Run: headless pygame with SDL's dummy video driver; simulated clock (each Clock.tick advances the game by its frame time, no real sleeping); random seed 0; keys injected as events and as key.get_pressed() state; mouse plan: one left click at the window centre at the start of phase 2, then a move to the lower-right quarter at the start of phase 3.
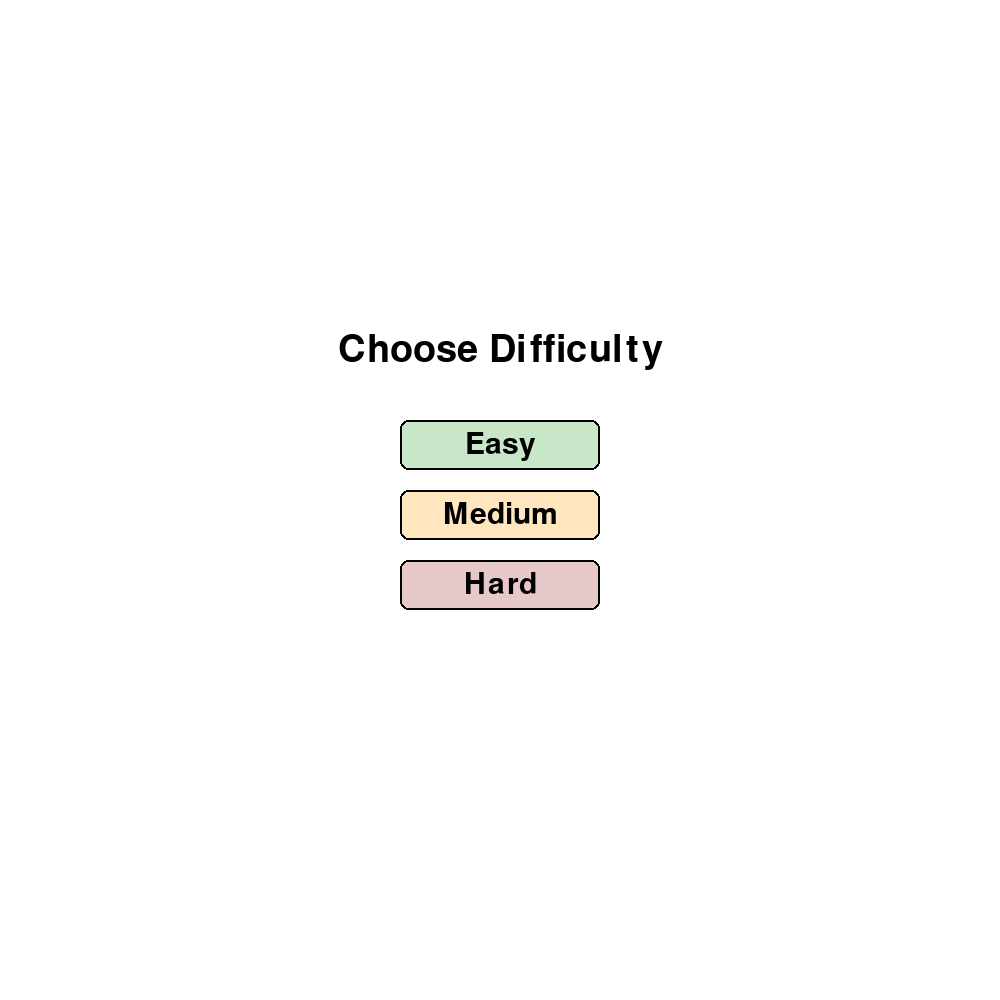
Frame 1 of 4 · flips 1–60 · no input
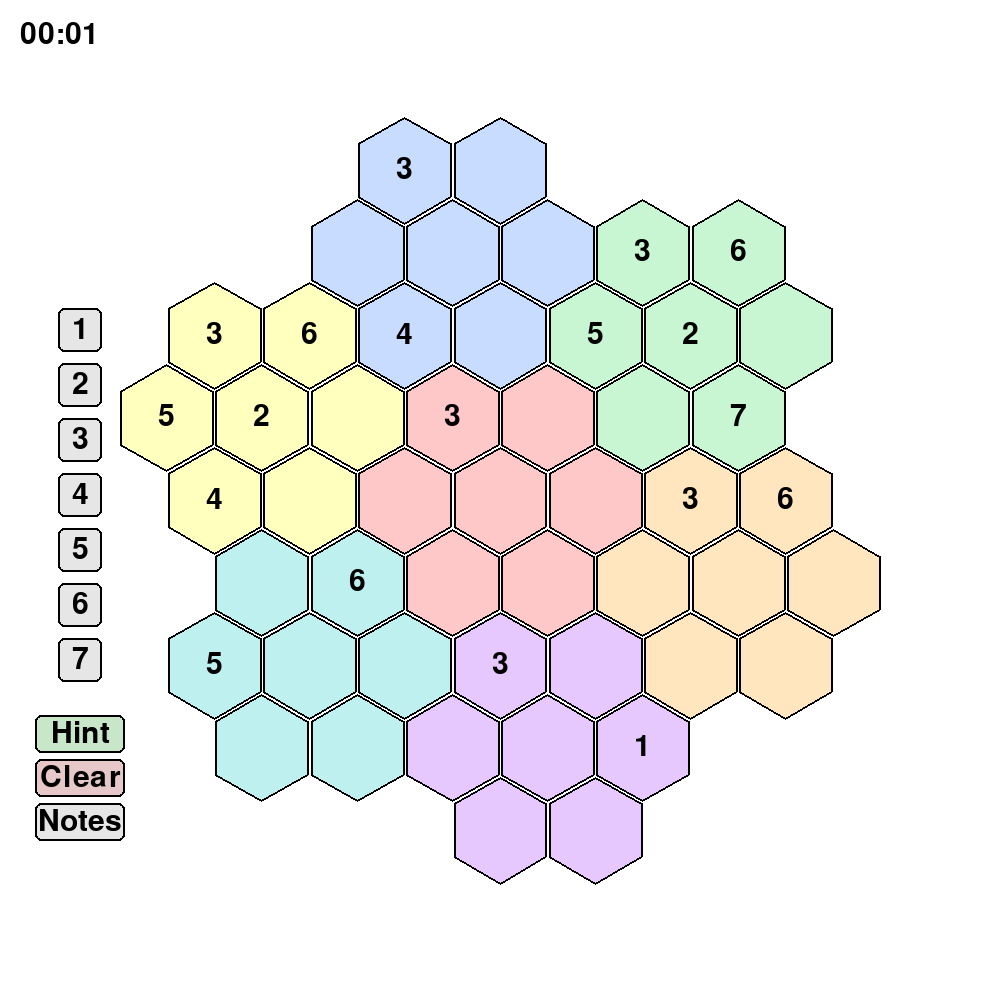
Frame 2 of 4 · flips 61–180 · clicked the window centre · tapped SPACE, RETURN · held RIGHT (→), D
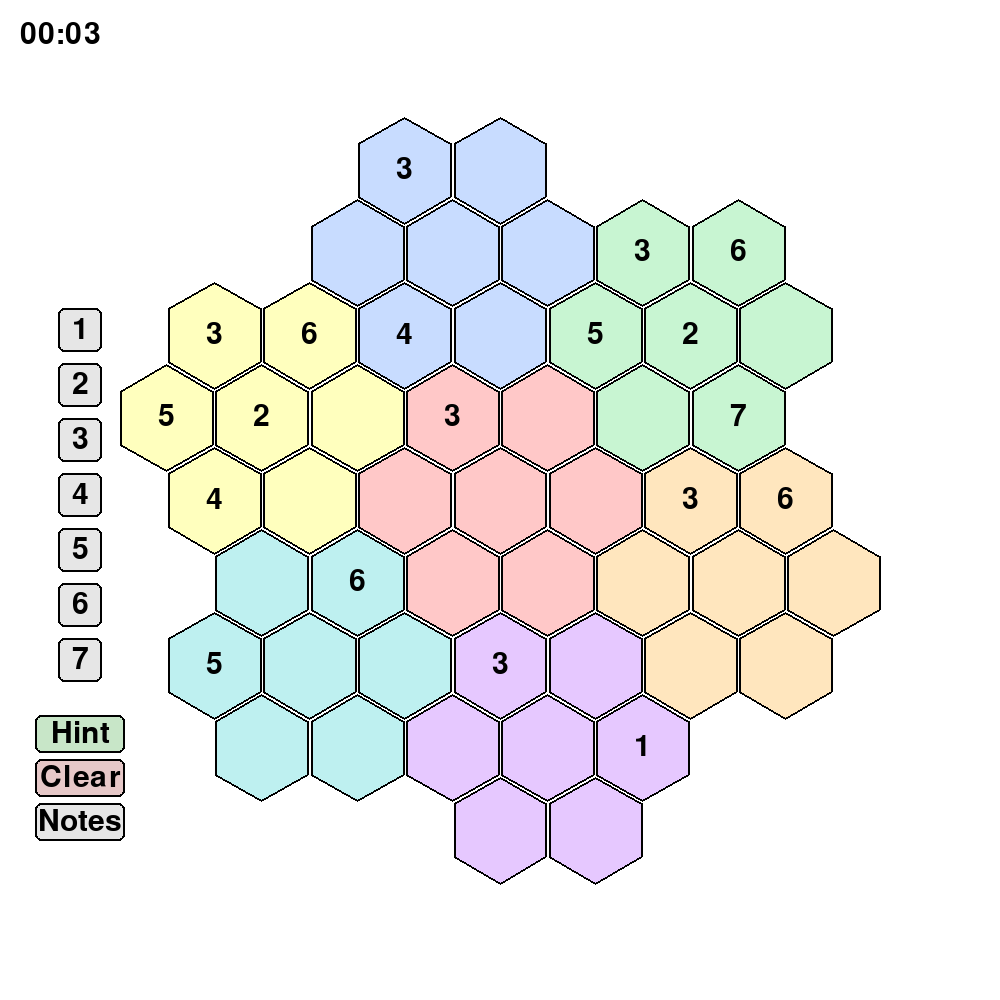
Frame 3 of 4 · flips 181–300 · moved the mouse to the lower-right quarter · held DOWN (↓), S
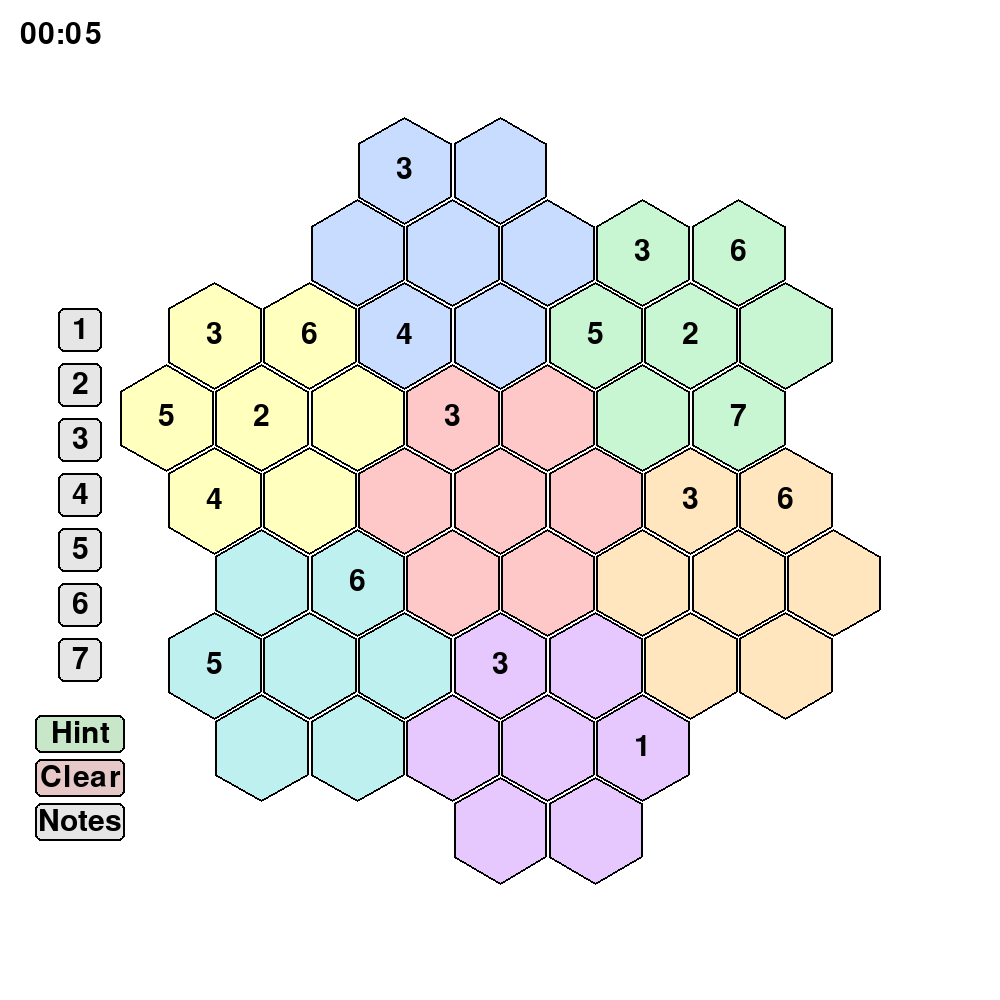
Frame 4 of 4 · flips 301–420 · held LEFT (←), A, UP (↑), W

The pygame program that drew these frames:

import math
import random
from collections import namedtuple
import pygame

SQRT3 = math.sqrt(3)

WHITE        = (255, 255, 255)
BLACK        = (0, 0, 0)
SELECTED_BLUE = (173, 216, 230)
ERROR_RED    = (220, 50, 50)
HINT_GREEN   = (50, 180, 80)
BORDER_BLUE  = (60, 90, 200)
LINE_BLUE    = (140, 180, 240)
PLAYER_BLUE  = (80, 80, 180)
NOTE_BLUE    = (100, 100, 180)
BTN_GREY     = (230, 230, 230)
BTN_GREEN    = (200, 230, 200)
BTN_RED      = (230, 200, 200)
BTN_NOTES_ON = (160, 210, 160)
BTN_ORANGE   = (255, 230, 190)
TIMER_BLUE   = (80, 80, 180)

CELLS = frozenset({
    # row 1 (2 cells)
    (1, -4), (2, -4),
    # row 2 (5 cells)
    (0, -3), (1, -3), (2, -3), (3, -3), (4, -3),
    # row 3 (7 cells)
    (-2, -2), (-1, -2), (0, -2), (1, -2), (2, -2), (3, -2), (4, -2),
    # row 4 (7 cells)
    (-3, -1), (-2, -1), (-1, -1), (0, -1), (1, -1), (2, -1), (3, -1),
    # row 5 (7 cells)
    (-3, 0), (-2, 0), (-1, 0), (0, 0), (1, 0), (2, 0), (3, 0),
    # row 6 (7 cells)
    (-3, 1), (-2, 1), (-1, 1), (0, 1), (1, 1), (2, 1), (3, 1),
    # row 7 (7 cells)
    (-4, 2), (-3, 2), (-2, 2), (-1, 2), (0, 2), (1, 2), (2, 2),
    # row 8 (5 cells)
    (-4, 3), (-3, 3), (-2, 3), (-1, 3), (0, 3),
    # row 9 (2 cells)
    (-2, 4), (-1, 4),
})

SIZE = 55  # hex circumradius in pixels

SUBGRIDS = {
    (0, 0):   {(0,0),(1,0),(-1,0),(0,1),(0,-1),(1,-1),(-1,1)},
    (1, -3):  {(1,-3),(2,-3),(0,-3),(1,-2),(1,-4),(2,-4),(0,-2)},
    (3, -2):  {(3,-2),(4,-2),(2,-2),(3,-1),(3,-3),(4,-3),(2,-1)},
    (2, 1):   {(2,1),(3,1),(1,1),(2,2),(2,0),(3,0),(1,2)},
    (-1, 3):  {(-1,3),(0,3),(-2,3),(-1,4),(-1,2),(0,2),(-2,4)},
    (-3, 2):  {(-3,2),(-2,2),(-4,2),(-3,3),(-3,1),(-2,1),(-4,3)},
    (-2, -1): {(-2,-1),(-1,-1),(-3,-1),(-2,0),(-2,-2),(-1,-2),(-3,0)},
}

CELL_TO_SUBGRID = {cell: center for center, cells in SUBGRIDS.items() for cell in cells}

SUBGRID_COLORS = {
    center: color for center, color in zip(SUBGRIDS, [
        (255, 200, 200),  # red
        (200, 220, 255),  # blue
        (200, 245, 210),  # green
        (255, 230, 190),  # orange
        (230, 200, 255),  # purple
        (190, 240, 240),  # teal
        (255, 255, 190),  # yellow
    ])
}

CELL_FILL_COLOR = {cell: SUBGRID_COLORS[CELL_TO_SUBGRID[cell]] for cell in CELLS}

# difficulty levels
EASY = 20
MEDIUM = 30
HARD = 40

def _build_cell_groups():
    rows, q_diags, s_diags = {}, {}, {}
    for q, r in CELLS:
        rows.setdefault(r, set()).add((q, r))
        q_diags.setdefault(q, set()).add((q, r))
        s_diags.setdefault(q + r, set()).add((q, r))
    return {
        (q, r): [
            SUBGRIDS[CELL_TO_SUBGRID[(q, r)]],
            frozenset(rows[r]),
            frozenset(q_diags[q]),
            frozenset(s_diags[q + r]),
        ]
        for q, r in CELLS
    }

CELL_GROUPS = _build_cell_groups()

def get_possible_values(cell, assignment):
    used = {assignment[c] for group in CELL_GROUPS[cell] for c in group if c in assignment and c != cell}
    return set(range(1, 8)) - used

def generate_complete_grid():
    assignment = {}

    def backtrack():
        if len(assignment) == len(CELLS):
            return True
        unassigned = [c for c in CELLS if c not in assignment]
        options = {c: get_possible_values(c, assignment) for c in unassigned}
        if any(len(v) == 0 for v in options.values()):
            return False
        min_opts = min(len(v) for v in options.values())
        cell = random.choice([c for c, v in options.items() if len(v) == min_opts])
        for value in random.sample(list(options[cell]), len(options[cell])):
            assignment[cell] = value
            if backtrack():
                return True
            del assignment[cell]
        return False

    backtrack()
    return assignment

def is_logically_solvable(given):
    state = dict(given)
    changed = True
    while changed:
        changed = False
        for cell in CELLS:
            if cell in state:
                continue
            possible = get_possible_values(cell, state)
            if len(possible) == 1:
                state[cell] = next(iter(possible))
                changed = True
    return len(state) == len(CELLS)

def generate_puzzle(complete_grid, max_remove):
    given = dict(complete_grid)
    cells = list(CELLS)
    random.shuffle(cells)
    removed = 0
    for cell in cells:
        if removed >= max_remove:
            break
        value = given.pop(cell)
        if not is_logically_solvable(given):
            given[cell] = value
        else:
            removed += 1
    return given

def _build_lines():
    buckets = [{}, {}, {}]
    for q, r in CELLS:
        for bucket, key in zip(buckets, [r, q, q + r]):
            bucket.setdefault(key, set()).add((q, r))
    return [frozenset(v) for b in buckets for v in b.values()]

LINES = _build_lines()

def compute_errors(cell_values):
    error_cells = set()
    for group in [*SUBGRIDS.values(), *LINES]:
        vals = [cell_values[c] for c in group if c in cell_values]
        if len(vals) != len(set(vals)):
            error_cells |= group
    return error_cells

def format_time(ms):
    s = ms // 1000
    m, s = divmod(s, 60)
    return f"{m:02d}:{s:02d}"


def hex_to_pixel(q, r, cx, cy):
    x = cx + (q + r / 2) * SQRT3 * SIZE
    y = cy + r * 1.5 * SIZE
    return (x, y)

def pixel_to_hex(x, y, cx, cy):
    fr = (y - cy) / (1.5 * SIZE)
    fq = (x - cx) / (SQRT3 * SIZE) - fr / 2
    fx, fz = fq, fr
    fy = -fx - fz
    rx, ry, rz = round(fx), round(fy), round(fz)
    dx, dy, dz = abs(rx - fx), abs(ry - fy), abs(rz - fz)
    if dx > dy and dx > dz:
        rx = -ry - rz
    elif dy > dz:
        ry = -rx - rz
    else:
        rz = -rx - ry
    return (rx, rz)

def draw_button(screen, font, rect, label, color, border_radius=6):
    pygame.draw.rect(screen, color, rect, border_radius=border_radius)
    pygame.draw.rect(screen, BLACK, rect, width=2, border_radius=border_radius)
    lbl = font.render(label, True, BLACK)
    screen.blit(lbl, lbl.get_rect(center=rect.center))


def draw_hex(surface, center, radius, color, width=0):
    cx, cy = center
    points = [
        (cx + radius * math.cos(math.radians(a)),
         cy + radius * math.sin(math.radians(a)))
        for a in range(-90, 270, 60)
    ]
    pygame.draw.polygon(surface, color, points, width)


class GameState:
    def __init__(self):
        self.choosing_difficulty = True
        self.complete_grid = None
        self.given = {}
        self.cell_values = {}
        self.cell_notes = {}
        self.notes_mode = False
        self.selected = None
        self.selected_subgrid = set()
        self.selected_lines = set()
        self.error_cells = set()
        self.hint_cell = None
        self.complete = False
        self.start_ticks = 0
        self.finish_ticks = None

    def start(self, difficulty):
        self.complete_grid = generate_complete_grid()
        self.given = generate_puzzle(self.complete_grid, difficulty)
        self.cell_values = dict(self.given)
        self.cell_notes = {}
        self.notes_mode = False
        self.selected = None
        self.selected_subgrid = set()
        self.selected_lines = set()
        self.error_cells = set()
        self.hint_cell = None
        self.complete = False
        self.start_ticks = pygame.time.get_ticks()
        self.finish_ticks = None
        self.choosing_difficulty = False

    def new_game(self):
        self.choosing_difficulty = True

    def toggle_note(self, cell, v):
        notes = self.cell_notes.setdefault(cell, set())
        if v in notes:
            notes.discard(v)
        else:
            notes.add(v)

    def select(self, cell):
        self.selected = cell if cell != self.selected else None
        if self.selected:
            subgrid, *lines = CELL_GROUPS[self.selected]
            self.selected_subgrid = set(subgrid)
            self.selected_lines = set().union(*lines) - self.selected_subgrid
        else:
            self.selected_subgrid = set()
            self.selected_lines = set()

    def place_value(self, cell, v):
        self.cell_values[cell] = v
        self.cell_notes.pop(cell, None)
        for group in CELL_GROUPS[cell]:
            for c in group:
                if c in self.cell_notes:
                    self.cell_notes[c].discard(v)
        self.error_cells = compute_errors(self.cell_values)
        self.check_complete()

    def check_complete(self):
        if len(self.cell_values) == len(CELLS) and not self.error_cells:
            self.complete = True
            self.finish_ticks = pygame.time.get_ticks()


UIRects = namedtuple('UIRects', ['num_rects', 'hint_rect', 'clear_rect', 'notes_rect', 'overlay_rect', 'again_rect', 'quit_rect', 'easy_rect', 'medium_rect', 'hard_rect'])


def handle_events(state, rects, cx, cy):
    for event in pygame.event.get():
        if event.type == pygame.QUIT:
            return False
        if event.type == pygame.KEYDOWN and event.key == pygame.K_ESCAPE:
            return False
        if state.choosing_difficulty:
            if event.type == pygame.MOUSEBUTTONDOWN and event.button == 1:
                if rects.easy_rect.collidepoint(event.pos):
                    state.start(EASY)
                elif rects.medium_rect.collidepoint(event.pos):
                    state.start(MEDIUM)
                elif rects.hard_rect.collidepoint(event.pos):
                    state.start(HARD)
            continue
        if state.complete:
            if event.type == pygame.MOUSEBUTTONDOWN and event.button == 1:
                if rects.again_rect.collidepoint(event.pos):
                    state.new_game()
                elif rects.quit_rect.collidepoint(event.pos):
                    return False
            continue
        if event.type == pygame.KEYDOWN and state.selected is not None and state.selected not in state.given:
            if event.unicode in '1234567':
                v = int(event.unicode)
                if state.notes_mode and state.selected not in state.cell_values:
                    state.toggle_note(state.selected, v)
                elif not state.notes_mode:
                    state.place_value(state.selected, v)
        if event.type == pygame.MOUSEBUTTONDOWN and event.button == 1:
            placed = False
            for i, rect in enumerate(rects.num_rects):
                if rect.collidepoint(event.pos) and state.selected is not None and state.selected not in state.given:
                    v = i + 1
                    if state.notes_mode and state.selected not in state.cell_values:
                        state.toggle_note(state.selected, v)
                    elif not state.notes_mode:
                        state.place_value(state.selected, v)
                    placed = True
                    break
            if not placed and rects.notes_rect.collidepoint(event.pos):
                state.notes_mode = not state.notes_mode
                placed = True
            if not placed and rects.clear_rect.collidepoint(event.pos):
                if state.selected is not None and state.selected not in state.given:
                    if state.notes_mode:
                        state.cell_notes.pop(state.selected, None)
                    else:
                        state.cell_values.pop(state.selected, None)
                        state.error_cells = compute_errors(state.cell_values)
                placed = True
            if not placed and rects.hint_rect.collidepoint(event.pos):
                state.hint_cell = next(
                    (c for c in CELLS if c not in state.cell_values
                     and len(get_possible_values(c, state.cell_values)) == 1),
                    None
                )
                placed = True
            if not placed:
                state.hint_cell = None
                clicked = pixel_to_hex(*event.pos, cx, cy)
                state.select(clicked if clicked in CELLS else None)
    return True


NOTE_OFFSETS = {
    1: (-16, -18), 2: (0, -18), 3: (16, -18),
    4: (-16,   0), 5: (0,   0), 6: (16,   0),
    7: (  0,  18),
}


def draw_difficulty_screen(screen, font, big_font, rects):
    title = big_font.render("Choose Difficulty", True, BLACK)
    screen.blit(title, title.get_rect(center=(500, 350)))
    for rect, label, color in [
        (rects.easy_rect, "Easy", BTN_GREEN),
        (rects.medium_rect, "Medium", BTN_ORANGE),
        (rects.hard_rect, "Hard", BTN_RED),
    ]:
        draw_button(screen, font, rect, label, color, border_radius=8)


def draw_cell(screen, font, notes_font, cell, center, state):
    fill = SELECTED_BLUE if cell == state.selected else CELL_FILL_COLOR[cell]
    draw_hex(screen, center, SIZE - 2, fill)
    draw_hex(screen, center, SIZE - 2, BLACK, width=2)
    if cell in state.error_cells:
        draw_hex(screen, center, SIZE - 2, ERROR_RED, width=3)
    elif cell == state.hint_cell:
        draw_hex(screen, center, SIZE - 2, HINT_GREEN, width=3)
    elif cell in state.selected_subgrid:
        draw_hex(screen, center, SIZE - 2, BORDER_BLUE, width=3)
    elif cell in state.selected_lines:
        draw_hex(screen, center, SIZE - 2, LINE_BLUE, width=3)
    cx, cy = int(center[0]), int(center[1])
    if cell in state.cell_values:
        color = BLACK if cell in state.given else PLAYER_BLUE
        lbl = font.render(str(state.cell_values[cell]), True, color)
        screen.blit(lbl, lbl.get_rect(center=(cx, cy)))
    elif cell in state.cell_notes:
        for v in state.cell_notes[cell]:
            dx, dy = NOTE_OFFSETS[v]
            lbl = notes_font.render(str(v), True, NOTE_BLUE)
            screen.blit(lbl, lbl.get_rect(center=(cx + dx, cy + dy)))


def draw_completion_overlay(screen, font, big_font, rects, elapsed):
    pygame.draw.rect(screen, WHITE, rects.overlay_rect, border_radius=12)
    pygame.draw.rect(screen, BLACK, rects.overlay_rect, width=3, border_radius=12)
    msg = big_font.render("Congratulations!", True, BLACK)
    screen.blit(msg, msg.get_rect(center=(500, 415)))
    sub = font.render("You completed the Dunjoku grid.", True, BLACK)
    screen.blit(sub, sub.get_rect(center=(500, 460)))
    time_label = font.render(f"Time: {format_time(elapsed)}", True, TIMER_BLUE)
    screen.blit(time_label, time_label.get_rect(center=(500, 500)))
    draw_button(screen, font, rects.again_rect, "Play Again", BTN_GREEN, border_radius=8)
    draw_button(screen, font, rects.quit_rect, "Quit", BTN_RED, border_radius=8)


def draw(screen, state, font, big_font, notes_font, rects, cx, cy):
    screen.fill(WHITE)

    if state.choosing_difficulty:
        draw_difficulty_screen(screen, font, big_font, rects)
        return

    elapsed = (state.finish_ticks if state.finish_ticks else pygame.time.get_ticks()) - state.start_ticks
    timer_label = font.render(format_time(elapsed), True, BLACK)
    screen.blit(timer_label, (20, 20))

    for i, rect in enumerate(rects.num_rects):
        draw_button(screen, font, rect, str(i + 1), BTN_GREY)
    draw_button(screen, font, rects.hint_rect, "Hint", BTN_GREEN)
    draw_button(screen, font, rects.clear_rect, "Clear", BTN_RED)
    draw_button(screen, font, rects.notes_rect, "Notes", BTN_NOTES_ON if state.notes_mode else BTN_GREY)

    for cell in CELLS:
        draw_cell(screen, font, notes_font, cell, hex_to_pixel(*cell, cx, cy), state)

    if state.complete:
        draw_completion_overlay(screen, font, big_font, rects, elapsed)


def main():
    pygame.init()
    screen = pygame.display.set_mode((1000, 1000))
    pygame.display.set_caption("Dunjoku")
    clock = pygame.time.Clock()
    font = pygame.font.SysFont(None, 44)
    big_font = pygame.font.SysFont(None, 56)
    notes_font = pygame.font.SysFont(None, 20)
    cx, cy = 500, 500

    NUM_X, NUM_Y0, NUM_GAP = 80, 330, 55
    rects = UIRects(
        num_rects=[pygame.Rect(NUM_X - 22, NUM_Y0 + i * NUM_GAP - 22, 44, 44) for i in range(7)],
        hint_rect=pygame.Rect(NUM_X - 45, NUM_Y0 + 7 * NUM_GAP, 90, 38),
        clear_rect=pygame.Rect(NUM_X - 45, NUM_Y0 + 7 * NUM_GAP + 44, 90, 38),
        notes_rect=pygame.Rect(NUM_X - 45, NUM_Y0 + 7 * NUM_GAP + 88, 90, 38),
        overlay_rect=pygame.Rect(250, 370, 500, 230),
        again_rect=pygame.Rect(310, 540, 160, 44),
        quit_rect=pygame.Rect(530, 540, 160, 44),
        easy_rect=pygame.Rect(400, 420, 200, 50),
        medium_rect=pygame.Rect(400, 490, 200, 50),
        hard_rect=pygame.Rect(400, 560, 200, 50),
    )
    state = GameState()

    running = True
    while running:
        running = handle_events(state, rects, cx, cy)
        draw(screen, state, font, big_font, notes_font, rects, cx, cy)
        pygame.display.flip()
        clock.tick(60)

    pygame.quit()


if __name__ == "__main__":
    main()
